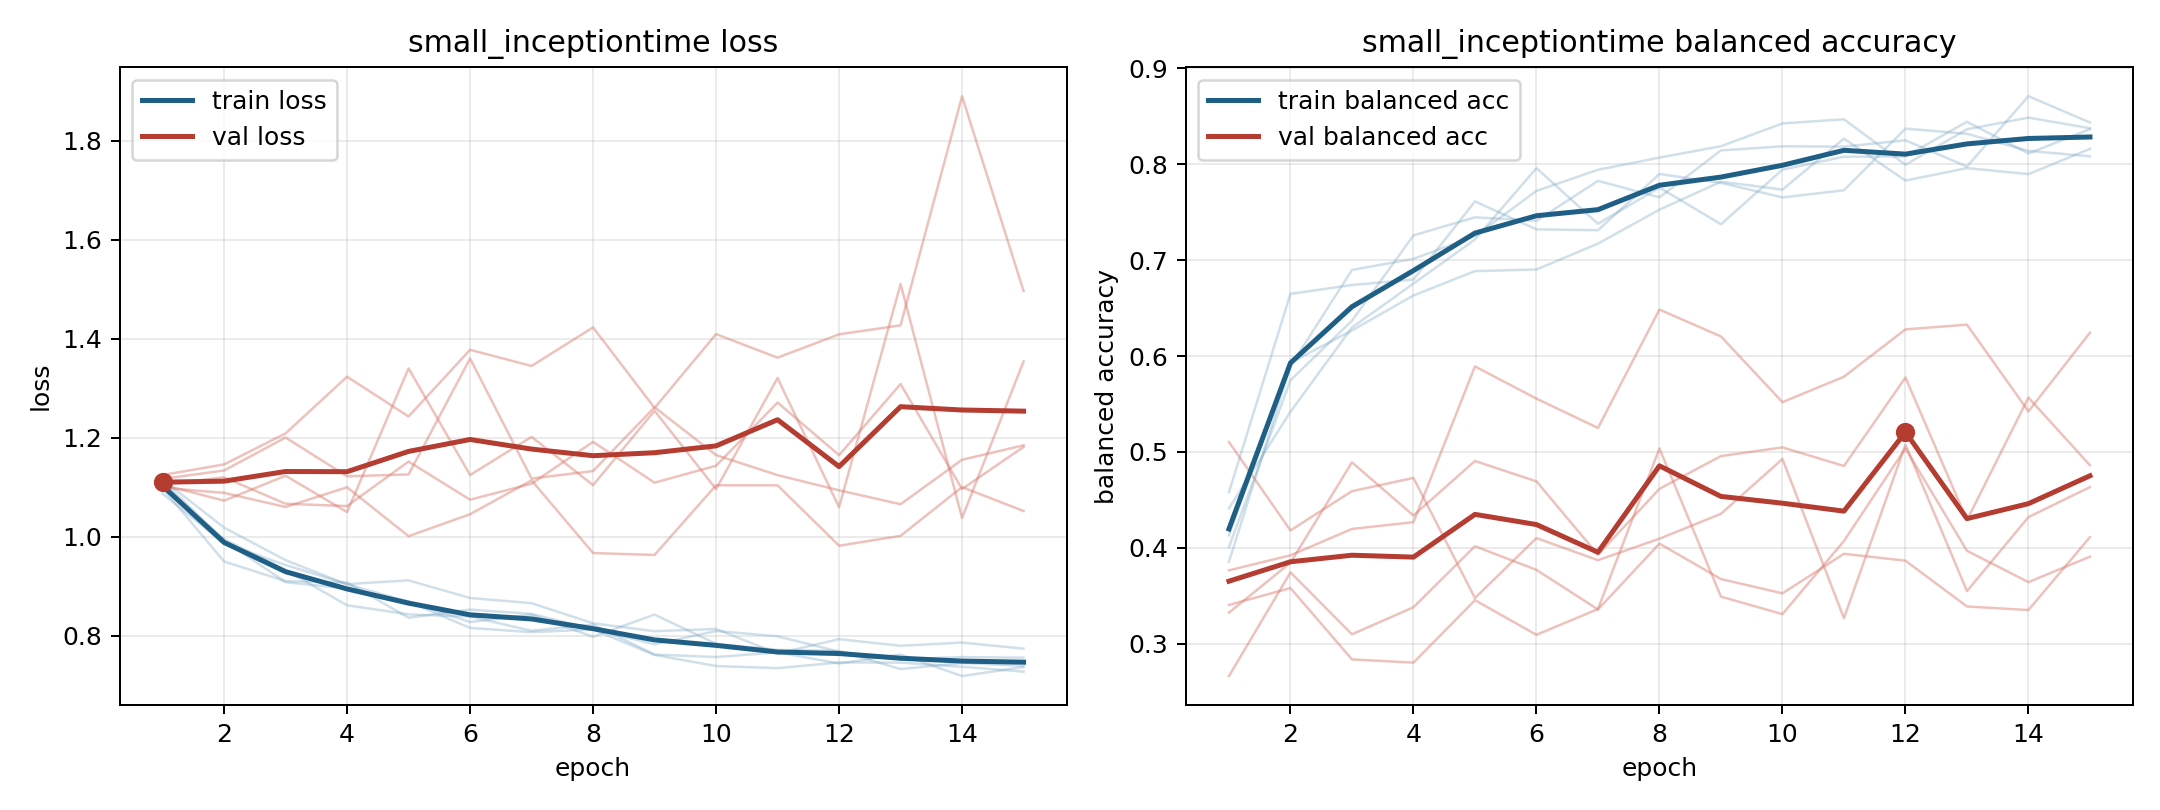

Values plotted in this chart, from the file beside it:
model, fold, epoch, train_loss, train_balanced_accuracy, val_loss, val_balanced_accuracy
small_inceptiontime, 1, 1, 1.099, 0.4008, 1.105, 0.3324
small_inceptiontime, 1, 2, 0.9948, 0.5747, 1.073, 0.3845
small_inceptiontime, 1, 3, 0.9325, 0.6369, 1.123, 0.4892
small_inceptiontime, 1, 4, 0.8611, 0.7259, 1.049, 0.4337
small_inceptiontime, 1, 5, 0.8428, 0.7447, 1.34, 0.4906
small_inceptiontime, 1, 6, 0.8383, 0.7411, 1.124, 0.4693
small_inceptiontime, 1, 7, 0.8096, 0.7827, 1.201, 0.3928
small_inceptiontime, 1, 8, 0.8221, 0.7655, 1.104, 0.4615
small_inceptiontime, 1, 9, 0.7616, 0.8145, 1.254, 0.4957
small_inceptiontime, 1, 10, 0.7565, 0.8188, 1.096, 0.5048
small_inceptiontime, 1, 11, 0.766, 0.8185, 1.32, 0.4854
small_inceptiontime, 1, 12, 0.7435, 0.8251, 1.059, 0.5776
small_inceptiontime, 1, 13, 0.7616, 0.7976, 1.51, 0.4289
small_inceptiontime, 1, 14, 0.718, 0.871, 1.038, 0.5567
small_inceptiontime, 1, 15, 0.7364, 0.8436, 1.354, 0.4861
small_inceptiontime, 2, 1, 1.115, 0.4412, 1.105, 0.5104
small_inceptiontime, 2, 2, 1.018, 0.542, 1.12, 0.4181
small_inceptiontime, 2, 3, 0.9524, 0.6298, 1.066, 0.4591
small_inceptiontime, 2, 4, 0.9033, 0.6756, 1.062, 0.4729
small_inceptiontime, 2, 5, 0.8685, 0.7215, 1.152, 0.3476
small_inceptiontime, 2, 6, 0.8272, 0.796, 1.074, 0.4101
small_inceptiontime, 2, 7, 0.8422, 0.738, 1.107, 0.3871
small_inceptiontime, 2, 8, 0.7975, 0.7757, 1.191, 0.4095
small_inceptiontime, 2, 9, 0.8424, 0.7375, 1.109, 0.4355
small_inceptiontime, 2, 10, 0.7833, 0.7944, 1.143, 0.4926
small_inceptiontime, 2, 11, 0.7711, 0.8079, 1.271, 0.3266
small_inceptiontime, 2, 12, 0.7688, 0.8082, 1.165, 0.5076
small_inceptiontime, 2, 13, 0.7323, 0.8443, 1.308, 0.3548
small_inceptiontime, 2, 14, 0.7444, 0.8112, 1.096, 0.432
small_inceptiontime, 2, 15, 0.7387, 0.8367, 1.181, 0.4633
small_inceptiontime, 3, 1, 1.113, 0.3854, 1.124, 0.2662
small_inceptiontime, 3, 2, 0.9923, 0.5894, 1.146, 0.3744
small_inceptiontime, 3, 3, 0.9078, 0.6898, 1.208, 0.3098
small_inceptiontime, 3, 4, 0.8952, 0.7014, 1.323, 0.338
small_inceptiontime, 3, 5, 0.8685, 0.7251, 1.243, 0.4017
small_inceptiontime, 3, 6, 0.8153, 0.7723, 1.377, 0.377
small_inceptiontime, 3, 7, 0.8069, 0.7943, 1.345, 0.3357
small_inceptiontime, 3, 8, 0.8123, 0.807, 1.423, 0.4044
small_inceptiontime, 3, 9, 0.7608, 0.8189, 1.26, 0.3674
small_inceptiontime, 3, 10, 0.7384, 0.8426, 1.409, 0.3525
small_inceptiontime, 3, 11, 0.7341, 0.8469, 1.362, 0.3938
small_inceptiontime, 3, 12, 0.7457, 0.7995, 1.409, 0.3866
small_inceptiontime, 3, 13, 0.7452, 0.8365, 1.427, 0.3388
small_inceptiontime, 3, 14, 0.7369, 0.8487, 1.89, 0.3351
small_inceptiontime, 3, 15, 0.727, 0.8377, 1.496, 0.4111
small_inceptiontime, 4, 1, 1.087, 0.413, 1.099, 0.3765
small_inceptiontime, 4, 2, 0.9861, 0.5931, 1.088, 0.3922
small_inceptiontime, 4, 3, 0.9425, 0.6267, 1.06, 0.4197
small_inceptiontime, 4, 4, 0.9039, 0.6632, 1.1, 0.4268
small_inceptiontime, 4, 5, 0.9115, 0.6886, 1.001, 0.5892
small_inceptiontime, 4, 6, 0.8759, 0.6903, 1.045, 0.5556
small_inceptiontime, 4, 7, 0.8654, 0.7173, 1.114, 0.525
small_inceptiontime, 4, 8, 0.8247, 0.7527, 0.9667, 0.6485
small_inceptiontime, 4, 9, 0.8087, 0.7818, 0.9629, 0.6205
small_inceptiontime, 4, 10, 0.8133, 0.7736, 1.104, 0.5519
small_inceptiontime, 4, 11, 0.7638, 0.8268, 1.104, 0.5785
small_inceptiontime, 4, 12, 0.7927, 0.783, 0.9815, 0.6278
small_inceptiontime, 4, 13, 0.7793, 0.796, 1.001, 0.6327
small_inceptiontime, 4, 14, 0.7858, 0.7898, 1.1, 0.5423
small_inceptiontime, 4, 15, 0.7736, 0.8161, 1.052, 0.6244
... 15 more rows
